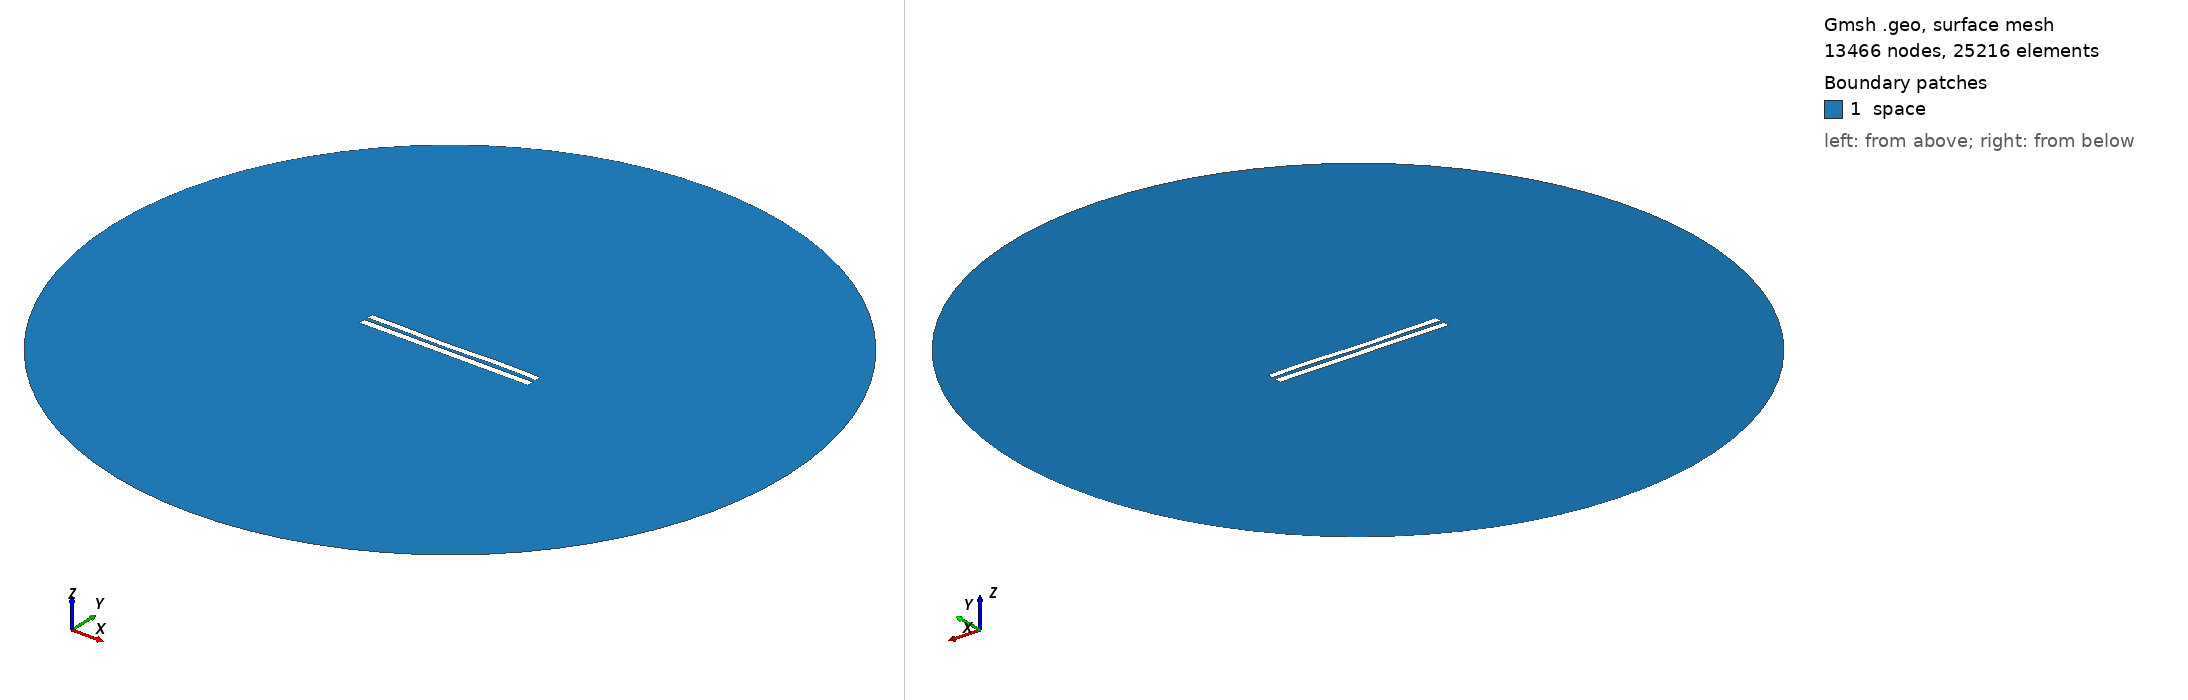

Gmsh geometry script, surface-meshed: 13466 nodes, 25216 surface elements. Boundary patches (legend numbers): 1 space. Left view from above one corner, right view from below the opposite corner. Legend entries are the model's physical surfaces. The drawing asked Gmsh for element sizes between 1% and 20% of the model's largest extent; the script's own settings can give other sizes.

=== 5255.geo (drawn) ===
//---------------------------------------
// Geometry kernel
//---------------------------------------

SetFactory("OpenCASCADE");



//---------------------------------------
// Parameters of the geometry
//---------------------------------------

// Overetch of the upper plate
overetch = 0.125;

// Distance between the plates
distance = 2.25;

// Discretization over the x axis (for the deformation)
nx = 50; 

// Length of the plate
L = 100 - overetch; 

// Number of modes
n = 4; 

// 1st mode coefficient
coeff(1) = 0.0;
beta(1) = 0.596864 * 3.1415926535 / L;

// 2nd mode coefficient
coeff(2) = -0.15;
beta(2) = 1.49418 * 3.1415926535 / L;

// 3rd mode coefficient
coeff(3) = -0.15;
beta(3) = 2.50025 * 3.1415926535 / L;

// 4th mode coefficient
coeff(4) = 0.15;
beta(4) = 3.49999 * 3.1415926535 / L;



//---------------------------------------
// Upper plate (deformed rectangle)
//---------------------------------------

// Coordiantes of the upper plate
xmin = -50;
xmax = 50 - overetch;

// Height of the upper plate
yheight = 4 - 2 * overetch;

// Indexes of the points
UpperID[] = {};
LowerID[] = {};
LeftID[] = {};
RightID[] = {};

// Point index
p = 1;

// Horizontal edges
For i In {1:nx}
    x = xmin + (i-1)*(xmax - xmin)/(nx-1);

    y_bottom = distance / 2 + overetch;
    For j In {1:n}
        C = (Cosh(beta(j)*L) + Cos(beta(j)*L)) / (Sinh(beta(j)*L) + Sin(beta(j)*L));
        y_bottom  = y_bottom + coeff(j) * (Cosh(beta(j)*(x+50)) - Cos(beta(j)*(x+50)) - C * (Sinh(beta(j)*(x+50)) - Sin(beta(j)*(x+50))));
    EndFor

    y_top = y_bottom + yheight;

    Point(p) = {x, y_top, 0, 1.0};
    UpperID[i] = p;
    p = p + 1;

    Point(p) = {x, y_bottom, 0, 1.0};
    LowerID[i] = p;
    p = p + 1;
EndFor

// Create point lists
UpperPts[] = {}; LowerPts[] = {};
For i In {1:nx}
  UpperPts[] += {UpperID[i]};
  LowerPts[] += {LowerID[i]};
EndFor

// Build splines
Spline(1) = {UpperPts[]};
Spline(2) = {LowerPts[]};
Line(3) = {LowerPts[nx-1], UpperPts[nx-1]};
Line(4) = {LowerPts[0], UpperPts[0]};

// Build the plane surface
Curve Loop(1) = {2, 3, -1, -4};
Plane Surface(1) = {1};



//---------------------------------------
// Lower plate (rectangle)
//---------------------------------------

// Vertices
Point(1001) = {-50, -1, 0, 1.0};
Point(1002) = { 50, -1, 0, 1.0};
Point(1003) = { 50,  -5, 0, 1.0};
Point(1004) = {-50,  -5, 0, 1.0};

// Edges
Line(5) = {1001, 1002};
Line(6) = {1002, 1003};
Line(7) = {1003, 1004};
Line(8) = {1004, 1001};

// Plane surface
Line Loop(2) = {5, 6, 7, 8};
Plane Surface(2) = {2}; 



//---------------------------------------
// Outer (fictious) boundary
//---------------------------------------

// Points
Point(1005) = {0, 0, 0};       // Center
Point(1006) = {200, 0, 0};     // Start point
Point(1007) = {0, 200, 0};     // 90 degrees
Point(1008) = {-200, 0, 0};    // 180 degrees
Point(1009) = {0, -200, 0};    // 270 degrees

// Circle arcs (each needs start, center, end)
Circle(9) = {1006, 1005, 1007};
Circle(10) = {1007, 1005, 1008};
Circle(11) = {1008, 1005, 1009};
Circle(12) = {1009, 1005, 1006};

// Plane surface for the entire domain
Curve Loop(3) = {9, 10, 11, 12};
Surface(3) = {3};

// Subtract the plates from the whole domain to obtain the actual domain where we want to solve the equations
BooleanDifference{ Surface{3}; Delete; }{ Surface{1}; Surface{2}; Delete; }




//---------------------------------------
// Transfinite Lines/Curves
//---------------------------------------

// Set the number of points on the boundaries
r = 7;

// Plates
Transfinite Curve {1, 2} = 50*r Using Progression 1;
Transfinite Curve {3, 4} = 2*r Using Progression 1;
Transfinite Line {5, 7} = 50*r Using Progression 1;
Transfinite Line {6, 8} = 2*r Using Progression 1;

// Outer boundary
Transfinite Line {9, 10, 11, 12} = 20 Using Progression 1;



//---------------------------------------
// Physical groups
//---------------------------------------                

// Physical curves (boundaries)
Physical Line("force_segment", 10) = {2};
Physical Line("upper_plate", 11) = {1, 3, 4};
Physical Line("lower_plate", 12) = {5, 6, 7, 8};
Physical Line("boundary", 20) = {9, 10, 11, 12};

// Physical Surfaces
Physical Surface("space", 30) = {3};



//---------------------------------------
// 6. Generate the Mesh
//---------------------------------------

// 2D mesh generation
Mesh 2;
